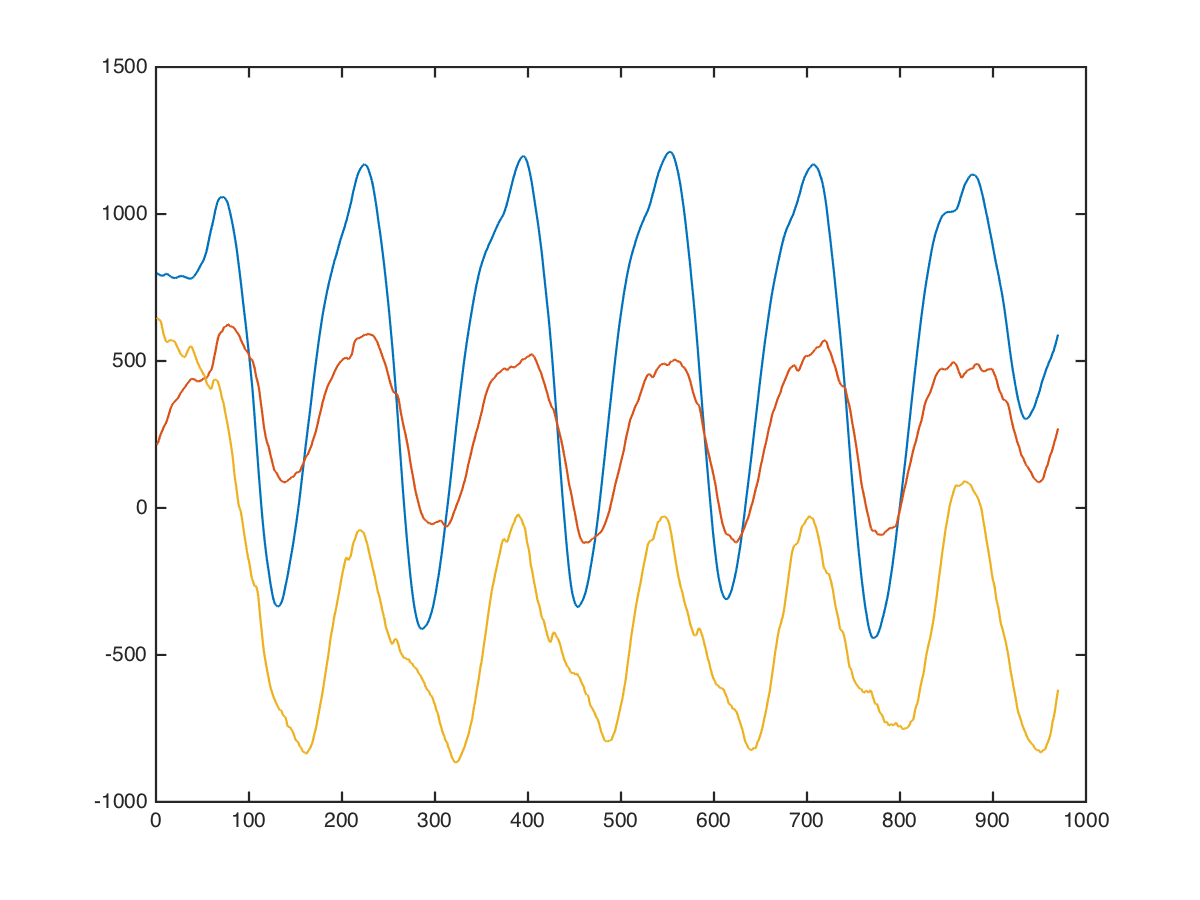

The data file committed next to this chart (first rows):
x, x, , 0, 0, 880, 32, 880
x, x, , 0, 0, 896, 1, 896
x, x, , 0, 0, 866, -23, 881
x, x, , 0, 0, 857, -2, 880
x, x, , 0, 0, 856, 7, 880
x, x, , 0, 0, 870, 8, 859
x, x, , 0, 0, 886, -6, 856
x, x, , 0, 0, 881, 12, 808
x, x, , 0, 0, 873, 49, 753
x, x, , 0, 0, 865, 108, 796
x, x, , 0, 0, 858, 95, 713
x, x, , 0, 0, 850, 63, 638
x, x, , 0, 0, 836, 26, 684
x, x, , 0, 0, 820, -8, 669
x, x, , 0, 0, 782, 13, 679
x, x, , 0, 0, 762, 46, 694
x, x, , 0, 0, 771, 94, 723
x, x, , 0, 0, 760, 149, 704
x, x, , 0, 0, 747, 199, 683
x, x, , 0, 0, 744, 211, 734
x, x, , 0, 0, 730, 261, 782
x, x, , 0, 0, 720, 324, 801
x, x, , 0, 0, 729, 326, 781
x, x, , 0, 0, 727, 299, 764
x, x, , 0, 0, 757, 276, 751
x, x, , 0, 0, 788, 276, 688
x, x, , 0, 0, 788, 276, 567
x, x, , 0, 0, 810, 257, 484
x, x, , 0, 0, 850, 230, 519
x, x, , 0, 0, 859, 215, 501
x, x, , 0, 0, 846, 218, 337
x, x, , 0, 0, 859, 196, 226
x, x, , 0, 0, 864, 199, 219
x, x, , 0, 0, 861, 251, 219
x, x, , 0, 0, 848, 282, 208
x, x, , 0, 0, 825, 311, 242
x, x, , 0, 0, 806, 328, 352
x, x, , 0, 0, 798, 334, 455
x, x, , 0, 0, 794, 364, 526
x, x, , 0, 0, 793, 396, 562
x, x, , 0, 0, 763, 391, 632
x, x, , 0, 0, 741, 420, 677
x, x, , 0, 0, 739, 443, 739
x, x, , 0, 0, 786, 455, 753
x, x, , 0, 0, 740, 445, 759
x, x, , 0, 0, 659, 419, 757
x, x, , 0, 0, 685, 368, 794
x, x, , 0, 0, 737, 284, 726
x, x, , 0, 0, 752, 236, 702
x, x, , 0, 0, 745, 305, 656
x, x, , 0, 0, 768, 336, 656
x, x, , 0, 0, 776, 296, 680
x, x, , 0, 0, 753, 366, 796
x, x, , 0, 0, 760, 589, 823
x, x, , 0, 0, 820, 503, 630
x, x, , 0, 0, 846, 372, 288
x, x, , 0, 0, 841, 339, 70
x, x, , 0, 0, 889, 406, 62
x, x, , 0, 0, 992, 389, 241
x, x, , 0, 0, 1021, 357, 299
x, x, , 0, 0, 894, 404, 337
... 959 more rows
